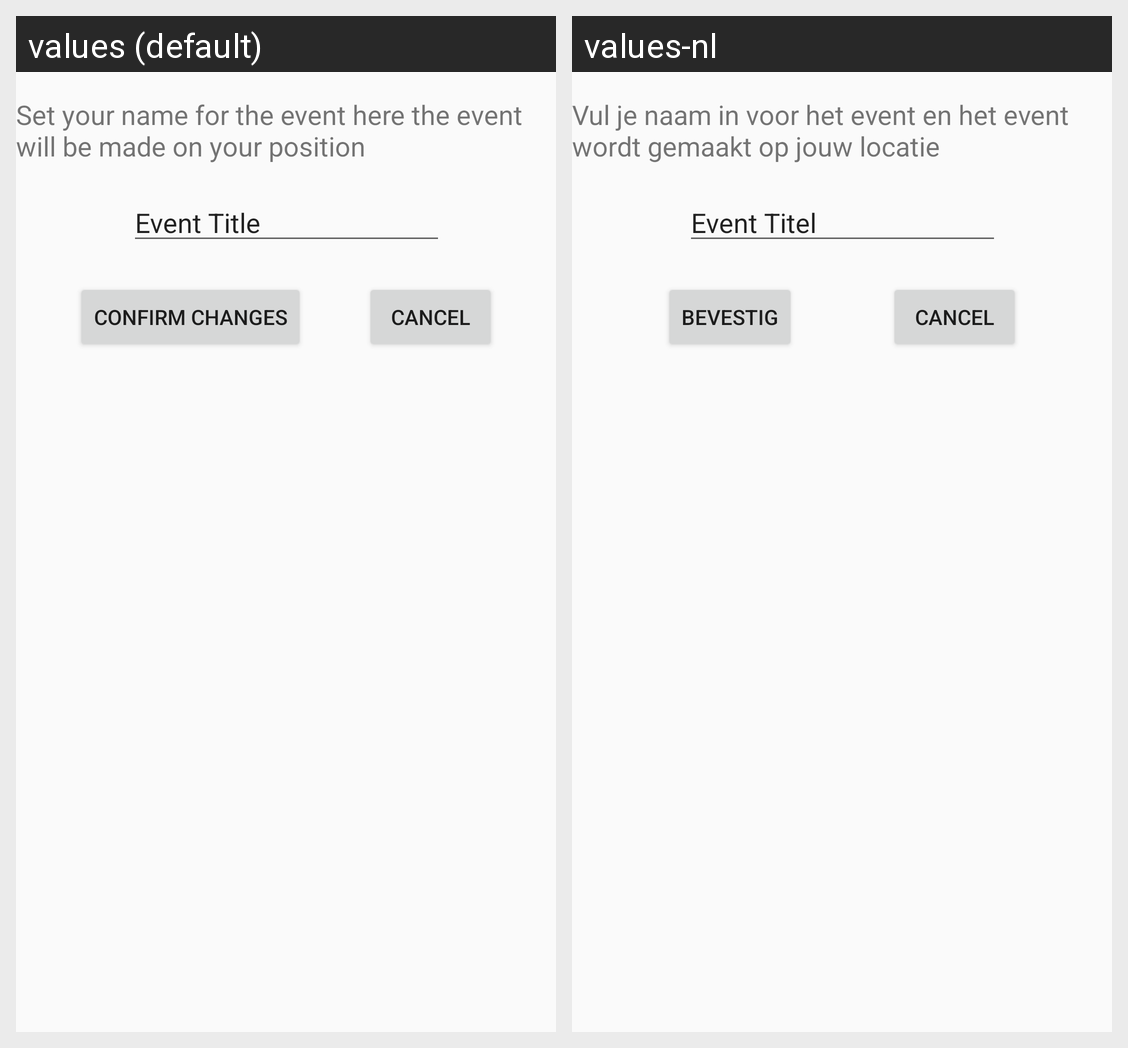

Translations of the strings shown on this Android screen, per locale in the grid:
Android screen res/layout/fragment_addevent.xml rendered under 2 locales, left to right: values (default), values-nl. Device: Nexus 5 (rendered at 1080×1920; each locale shown at half size, 540×960, under a caption strip naming it); theme AppTheme.
Strings drawn on this screen, with the default value and each locale's value (text and hints the layout hard-codes, and strings that could not be matched under every locale, appear in the picture but are not listed):

AddeventTitle
  values: Set your name for the event here the event will be made on your position
  values-nl: Vul je naam in voor het event en het event wordt gemaakt op jouw locatie

eventTitle
  values: Event Title
  values-nl: Event Titel

confirm_changes
  values: Confirm changes
  values-nl: Bevestig
